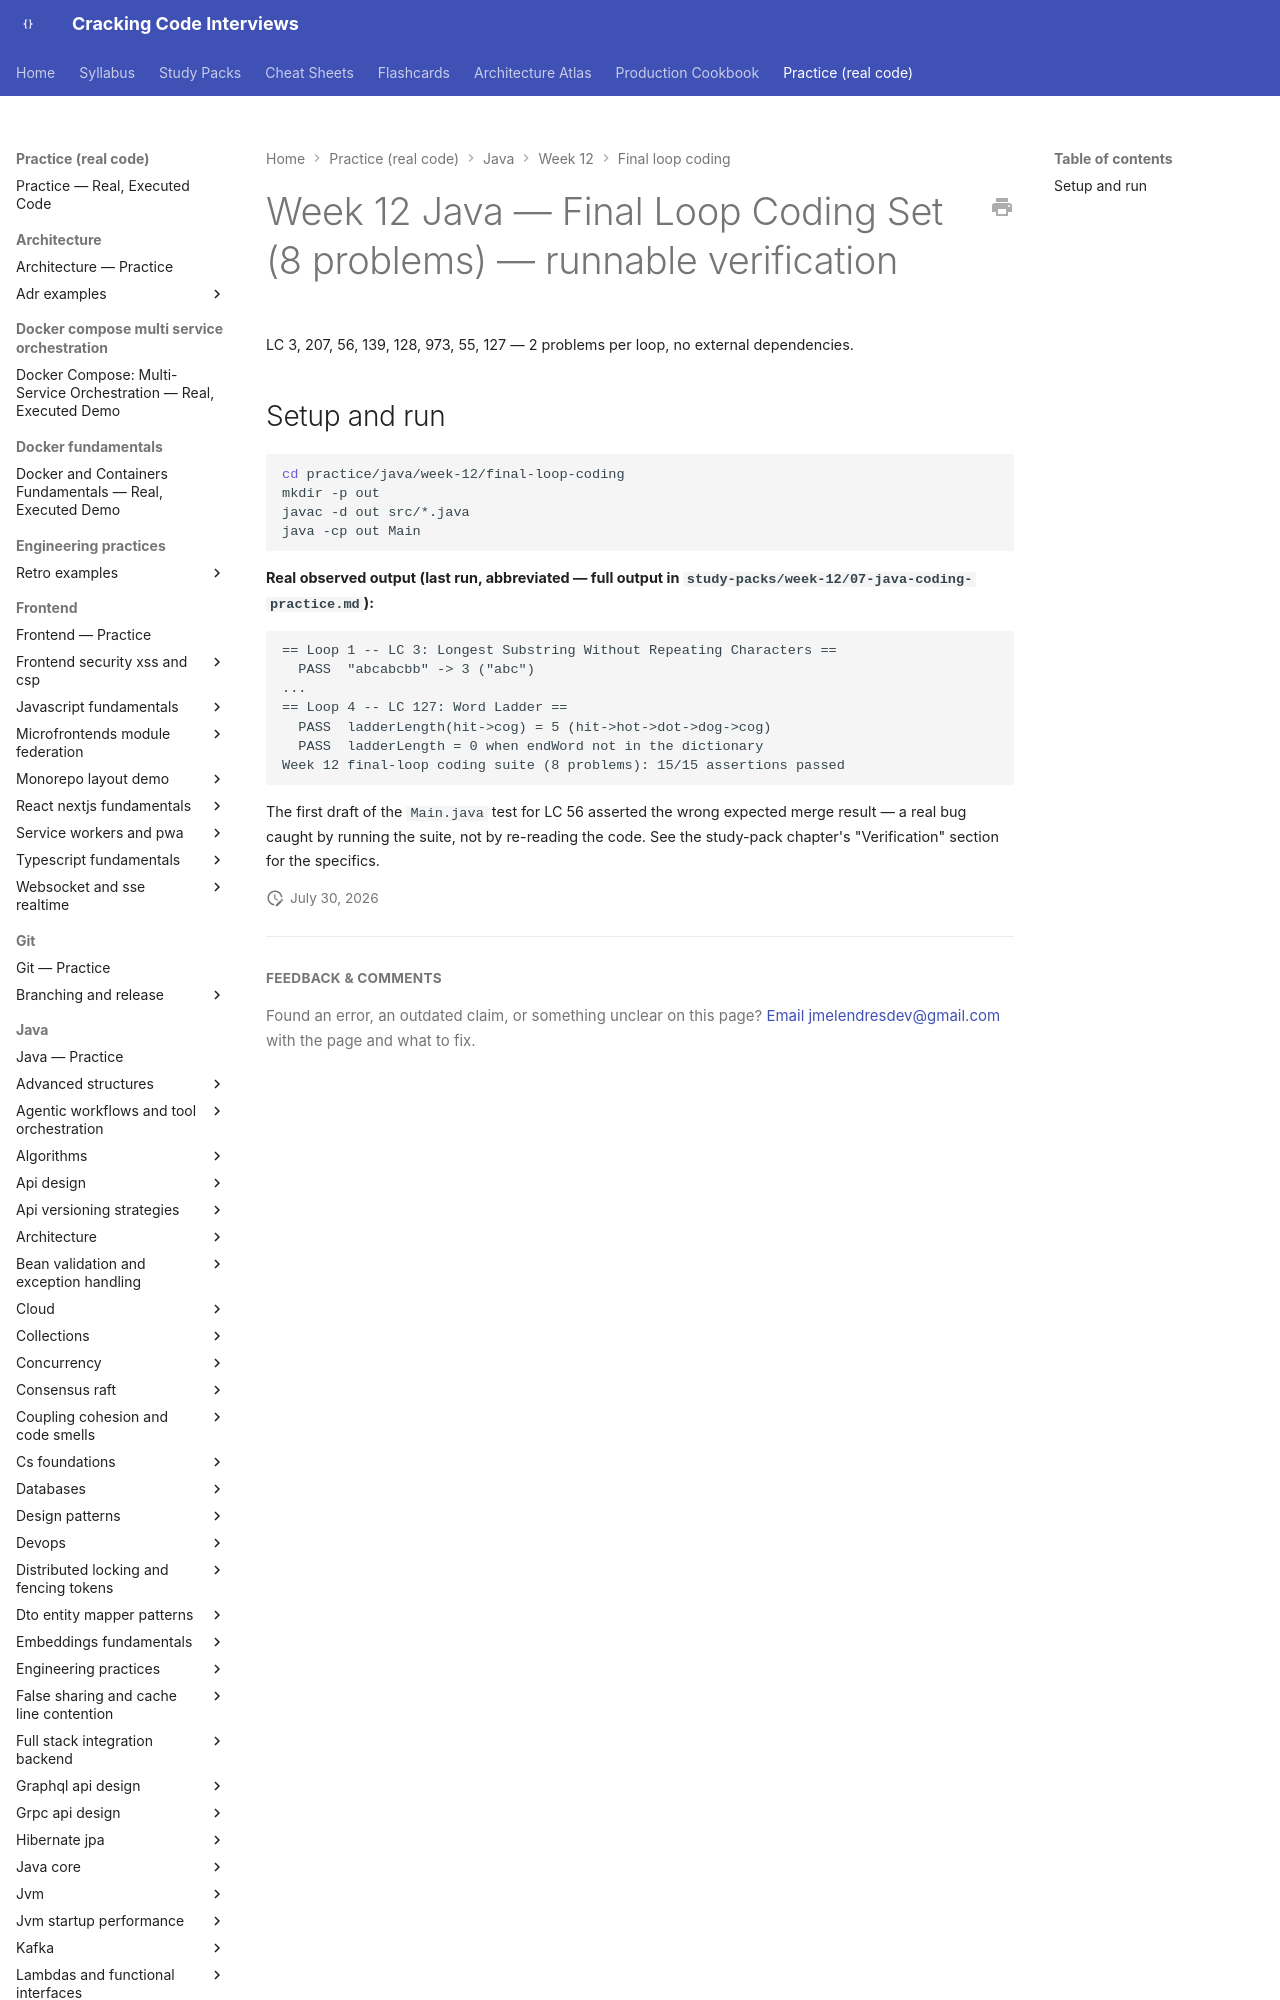

repository: JuanMelendres/cracking-code-interviews · page: practice/java/week-12/final-loop-coding/index.html · generator: mkdocs

# Week 12 Java — Final Loop Coding Set (8 problems) — runnable verification

LC 3, 207, 56, 139, 128, 973, 55, 127 — 2 problems per loop, no external dependencies.

## Setup and run

```bash
cd practice/java/week-12/final-loop-coding
mkdir -p out
javac -d out src/*.java
java -cp out Main
```
